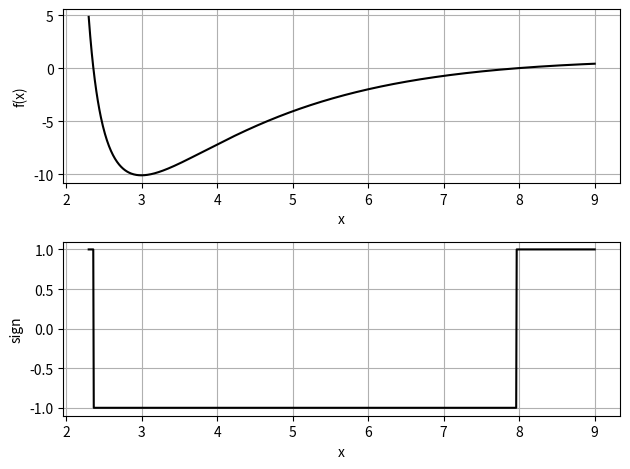

This chart was generated by the following Python code:
# -*- coding: utf-8 -*-
"""
Basic Root-Finding
[redacted]
12 November 2019

I understand and have adhered to all the tenets of the Duke Community Standard
in creating this code.
[redacted]
"""
#%% Imports
import numpy as np
import scipy.optimize as opt
import matplotlib.pyplot as plt

#%% Define function and independent range
def f(x):
    return (10.0/(x-2.0)) - (90.0*np.exp(-(x/2.0)))
xp = np.linspace(2.3,9,1000)

#%% Create and clear figure with two rows of plots
fig, (ax1, ax2) = plt.subplots(2,1,num=1,clear=True)

#%% Plot First Function
ax1.plot(xp,f(xp),'k-')
ax1.set(xlabel='x', ylabel='f(x)')
ax1.grid(True)

#%% Plot Second Function
ax2.plot(xp, np.sign(f(xp)), 'k-')
ax2.set(xlabel='x',ylabel='sign')
ax2.grid(True)

#%% Fix Overlap and Save
fig.tight_layout()
fig.savefig("BR Alpha Plot.png")
fig.savefig("BR Alpha Plot.eps")

#%% Find Roots
rt1 = opt.brentq(lambda x: f(x), 2.01, 3)
rt2 = opt.brentq(lambda x: f(x), 6, 10)
print("Root Locations")
print("{:.2e} {:.2e}".format(rt1, rt2))